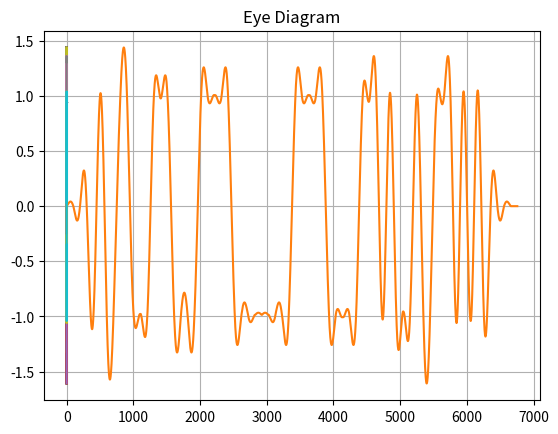

Recreate this plot in Python.
import numpy as np
import matplotlib.pyplot as plt
# Baseband pulse shaping with raised cosine
dt = 0.01
n = np.arange(-20, 20, dt)
Nc = 4
t = np.arange(-Nc, Nc, dt) # Length of shaping cosine pulse
bt = np.arange(-1, 1, dt) # Two bit time
bl = bt.size - 1 # Two bit length
bitfill = np.zeros(int(1 / dt))
b1 = np.concatenate(([1], bitfill))
b0 = np.concatenate(([-1], bitfill))
bits = np.concatenate((b0, b1, b0, b0, b1, b1, b0, b0, b0, b1, b1, b1, b0, b0, b0, b0, b1, b1, b1, b1, b1, b0, b0, b0, b0, b0, b0, b0, b0, b0, b1, b1, b1, b1, b1, b0, b0, b0, b0, b0, b1, b1, b1, b0, b1, b0, b0, b0, b1, b0, b0, b1, b1, b1, b0, b1, b0, b1, b0))
b = 0.25 # Beta value
ps = np.cos(np.pi * b * t) / (1 - (2 * b * t) ** 2) * np.sin(np.pi * t) / (np.pi * t) # Raised cosine function
ps[np.isnan(ps)] = 1
ps[np.isinf(ps)] = 0
baseband = np.convolve(bits, ps, mode='full' )

 #If noise is to be added, uncomment this part
# snr = 10 # dB
# baseband = np.random.randn(len(baseband)) + 1j * np.random.randn(len(baseband)) + 1j * np.random.randn(len(baseband))
# baseband += 10 ** (-snr / 20) * (np.random.randn(len(baseband)) + 1j * np.random.randn(len(baseband)))
# baseband = baseband.real

plt.plot(t, ps)
plt.grid(True)
plt.show()
plt.plot(baseband)
plt.grid(True)
plt.show()
eyedia = np.empty((0, bl + 1))
r = 0
for i in range(Nc * (bl + 1), baseband.size - Nc * bl + 1, int(bl / 2 + 1)):
    # r = np.random.randint(bl // 4) # Uncomment if time jitter is required
   i += r
   eyedia = np.vstack((eyedia, baseband[i:i + bl + 1]))
   plt.plot(bt, eyedia.T)
   plt.title( 'Eye Diagram')
   plt.grid(True)
   plt.show()

